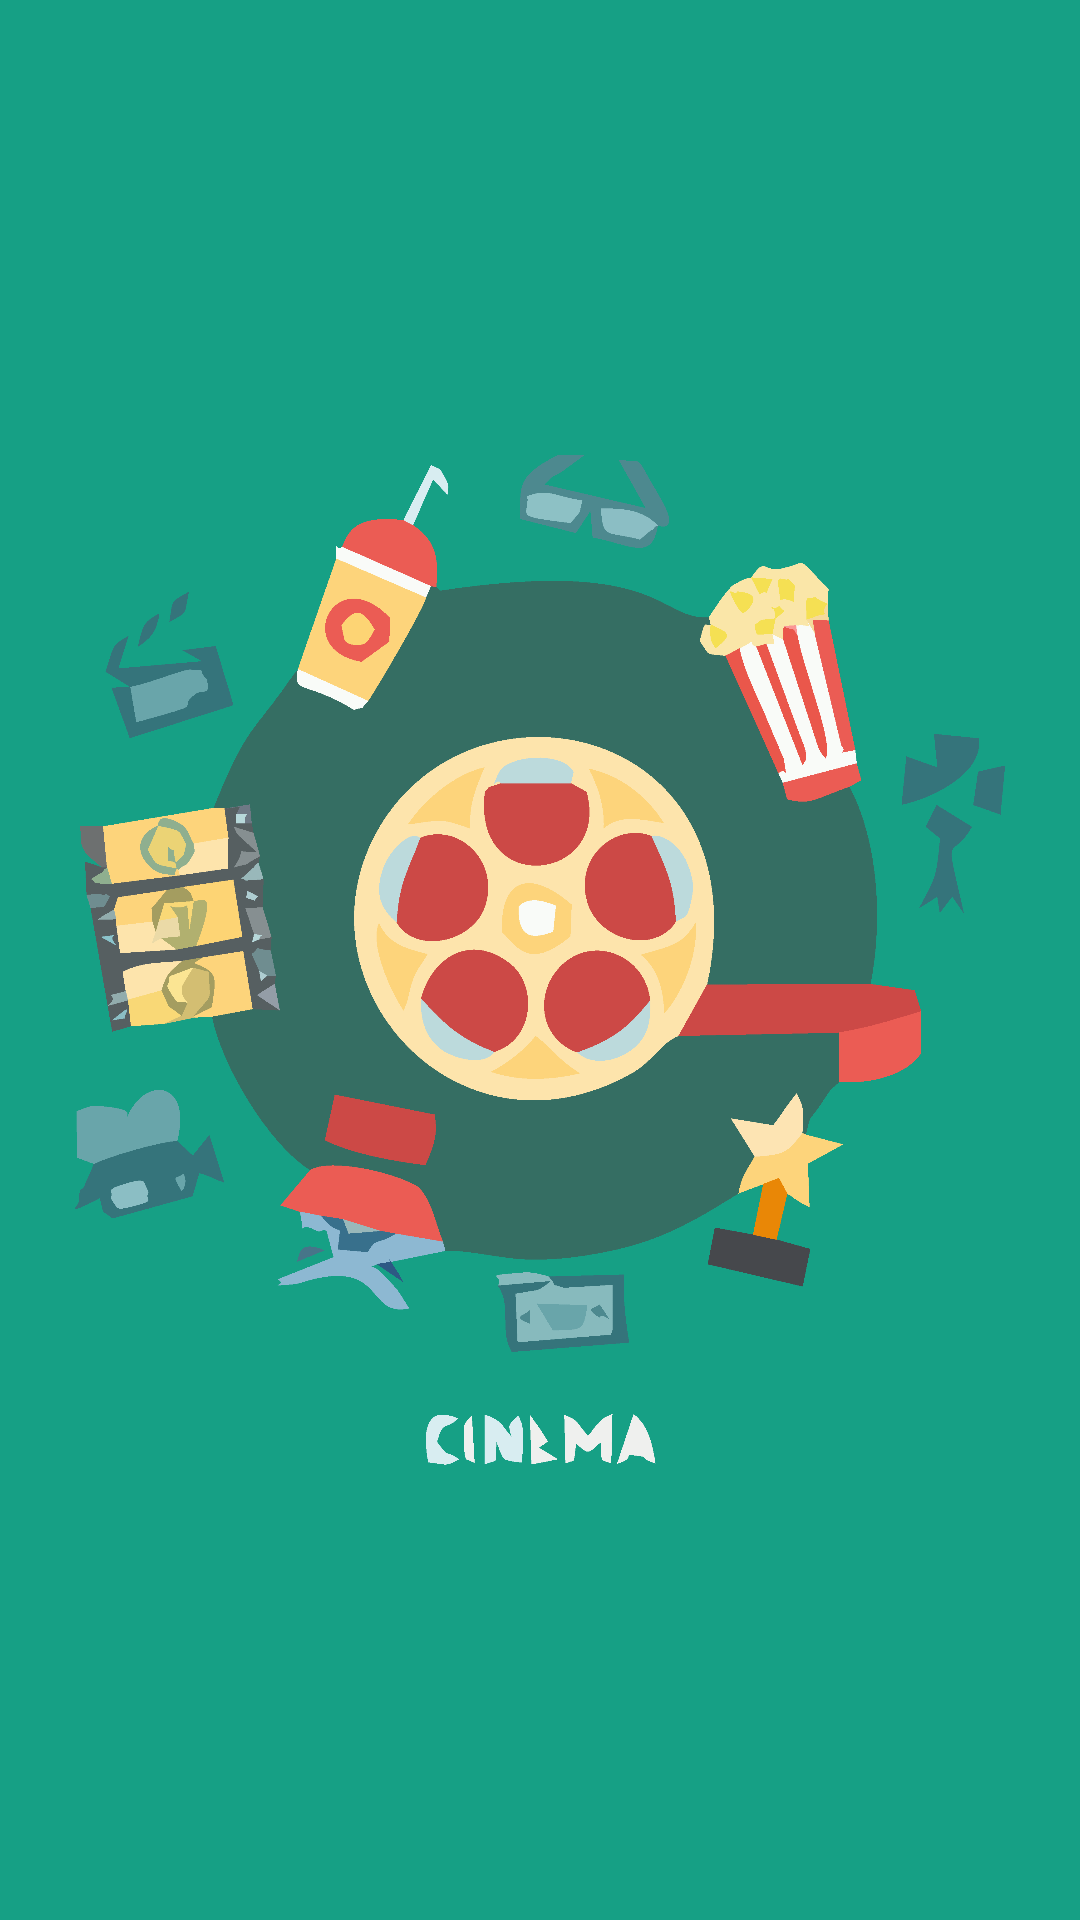

Layout XML and referenced resources for this Android screen:
<!-- AndroidManifest.xml: application theme AppTheme -->
<!-- res/layout/activity_splash_screen.xml -->
<?xml version="1.0" encoding="utf-8"?>
<RelativeLayout xmlns:android="http://schemas.android.com/apk/res/android"
    xmlns:app="http://schemas.android.com/apk/res-auto"
    xmlns:tools="http://schemas.android.com/tools"
    android:layout_width="match_parent"
    android:layout_height="match_parent"
    android:background="@color/greenSea"
    tools:context=".view.splash_screen">

    <ImageView
        android:layout_width="match_parent"
        android:layout_height="match_parent"
        android:src="@drawable/logos"
        android:padding="25dp"
        />

</RelativeLayout>
<!-- resources referenced by this layout -->
<resources>
  <color name="greenSea">#16A085</color>
  <!-- drawable logos: png bitmap (drawable, 130920 bytes) -->
  <style name="AppTheme" parent="Theme.AppCompat.Light.NoActionBar">
          
          <item name="colorPrimary">@color/colorPrimary</item>
          <item name="colorPrimaryDark">@color/colorPrimaryDark</item>
          <item name="colorAccent">@color/colorAccent</item>
      </style>
  <color name="colorPrimary">@android:color/holo_blue_dark</color>
  <color name="colorPrimaryDark">#16A085</color>
  <color name="colorAccent">#03DAC5</color>
</resources>
